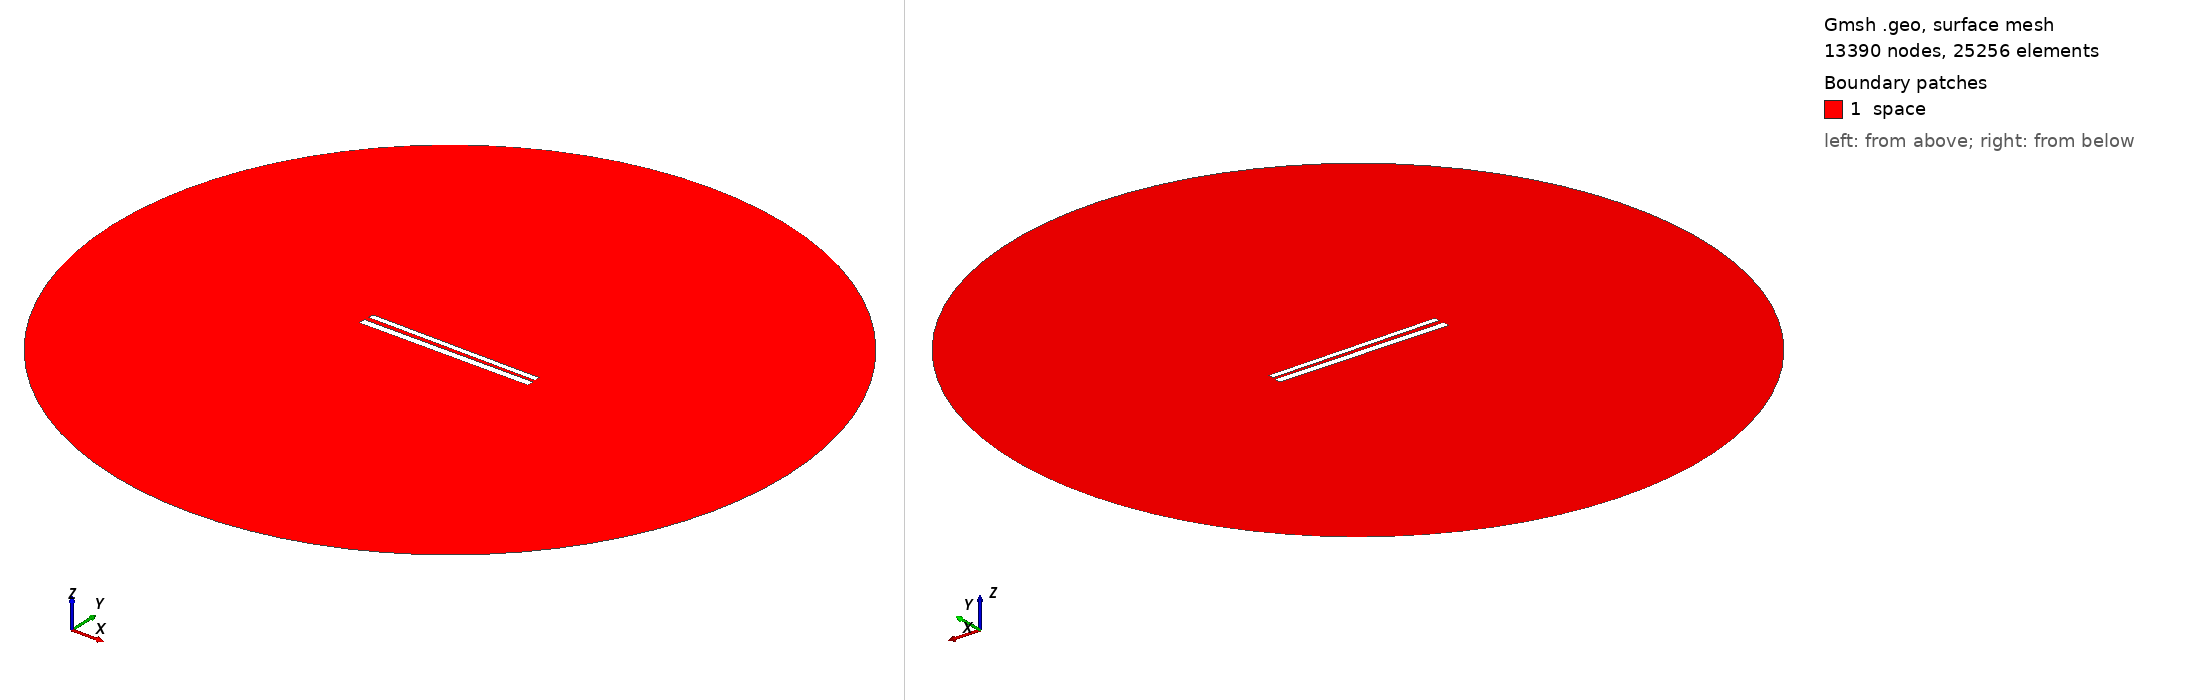

Gmsh geometry script, surface-meshed: 13390 nodes, 25256 surface elements. Boundary patches (legend numbers): 1 space. Left view from above one corner, right view from below the opposite corner. Legend entries are the model's physical surfaces. The drawing asked Gmsh for element sizes between 1% and 20% of the model's largest extent; the script's own settings can give other sizes.

=== 448.geo (drawn) ===
// Set the geometry kernel
SetFactory("OpenCASCADE");

//---------------------------------------
// Rectangles
//---------------------------------------

// Rectangle 1 (top)
Point(1) = {-49.67777777777778, 1.2944444444444443, 0, 1.0};
Point(2) = {49.67777777777778, 1.2944444444444443, 0, 1.0};
Point(3) = {49.67777777777778, 4.65, 0, 1.0};
Point(4) = {-49.67777777777778, 4.65, 0, 1.0};

Line(1) = {1, 2};
Line(2) = {2, 3};
Line(3) = {3, 4};
Line(4) = {4, 1};

Line Loop(1) = {1, 2, 3, 4};
Plane Surface(1) = {1};

Rotate { {0, 0, 1}, {0,  0.9722222222222222,  0}, -0.01 } {
  Surface{1};
}

// Rectangle 2 (bottom)
Point(5) = {-50,-0.9722222222222222, 0, 1.0};
Point(6) = { 50,-0.9722222222222222, 0, 1.0};
Point(7) = { 50,-4.972222222222222, 0, 1.0};
Point(8) = {-50,-4.972222222222222, 0, 1.0};

Line(5) = {5, 6};
Line(6) = {6, 7};
Line(7) = {7, 8};
Line(8) = {8, 5};

Line Loop(2) = {5, 6, 7, 8};
Plane Surface(2) = {2}; 


//---------------------------------------
// Circle
//---------------------------------------

// Define points
Point(9) = {0, 0, 0};        // Center
Point(10) = {200, 0, 0};     // Start point
Point(11) = {0, 200, 0};     // 90 degrees
Point(12) = {-200, 0, 0};    // 180 degrees
Point(13) = {0, -200, 0};    // 270 degrees

// Define circle arcs (each needs start, center, end)
Circle(9) = {10, 9, 11};
Circle(10) = {11, 9, 12};
Circle(11) = {12, 9, 13};
Circle(12) = {13, 9, 10};

// Define curve loop and surface if needed
Curve Loop(3) = {9, 10, 11, 12};
Surface(3) = {3};

// Subtract Rectangles from Circle
BooleanDifference{ Surface{3}; Delete; }{ Surface{1}; Surface{2}; Delete; }

//---------------------------------------
// Transfinite Lines and Surface
//---------------------------------------
r = 7;
Transfinite Line {1, 3} = 50*r Using Progression 1;
Transfinite Line {2, 4} = 2*r Using Progression 1;
Transfinite Line {5, 7} = 50*r Using Progression 1;
Transfinite Line {6, 8} = 2*r Using Progression 1;
Transfinite Line {9, 10, 11, 12} = 20 Using Progression 1;

//---------------------------------------
// Define Physical Groups
//---------------------------------------                

//--- Physical Curves
// Physical groups for boundaries
Physical Line("force_segment", 10) = {1};
Physical Line("upper_plate", 11) = {2, 3, 4};
Physical Line("lower_plate", 12) = {5, 6, 7, 8};
Physical Line("boundary", 20) = {9, 10, 11, 12};

//--- Physical Surfaces
Physical Surface("space", 30) = {3};

//---------------------------------------
// 6. Generate the Mesh
//---------------------------------------
Mesh 2;  // 2D mesh generation
